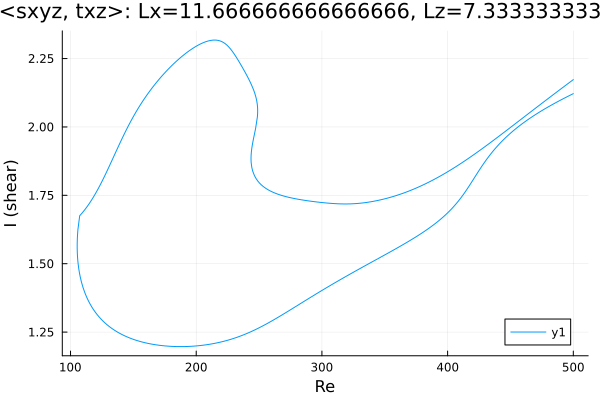

Values plotted in this chart, from the file beside it:
Re, shear
500.0, 2.122
499.1, 2.12
497.7, 2.116
496.3, 2.113
494.9, 2.11
493.5, 2.107
492, 2.103
490.6, 2.1
489.2, 2.096
487.8, 2.093
486.4, 2.09
485, 2.086
483.6, 2.082
482.1, 2.079
480.7, 2.075
479.3, 2.071
477.9, 2.068
476.5, 2.064
475.1, 2.06
473.7, 2.056
472.2, 2.052
470.8, 2.048
469.4, 2.044
468, 2.039
466.6, 2.035
465.2, 2.031
463.8, 2.026
462.3, 2.022
460.9, 2.017
459.5, 2.012
458.1, 2.007
456.7, 2.002
455.6, 1.999
454.2, 1.993
452.8, 1.988
451.4, 1.983
450, 1.977
448.6, 1.971
447.2, 1.965
445.7, 1.959
444.3, 1.953
442.9, 1.946
441.5, 1.939
440.1, 1.932
438.7, 1.925
437.3, 1.918
435.8, 1.91
434.4, 1.902
433, 1.893
431.6, 1.885
430.2, 1.876
428.8, 1.867
427.4, 1.857
426.2, 1.849
424.7, 1.839
423.9, 1.833
422.5, 1.823
421.1, 1.812
419.7, 1.802
418.2, 1.792
... 661 more rows
